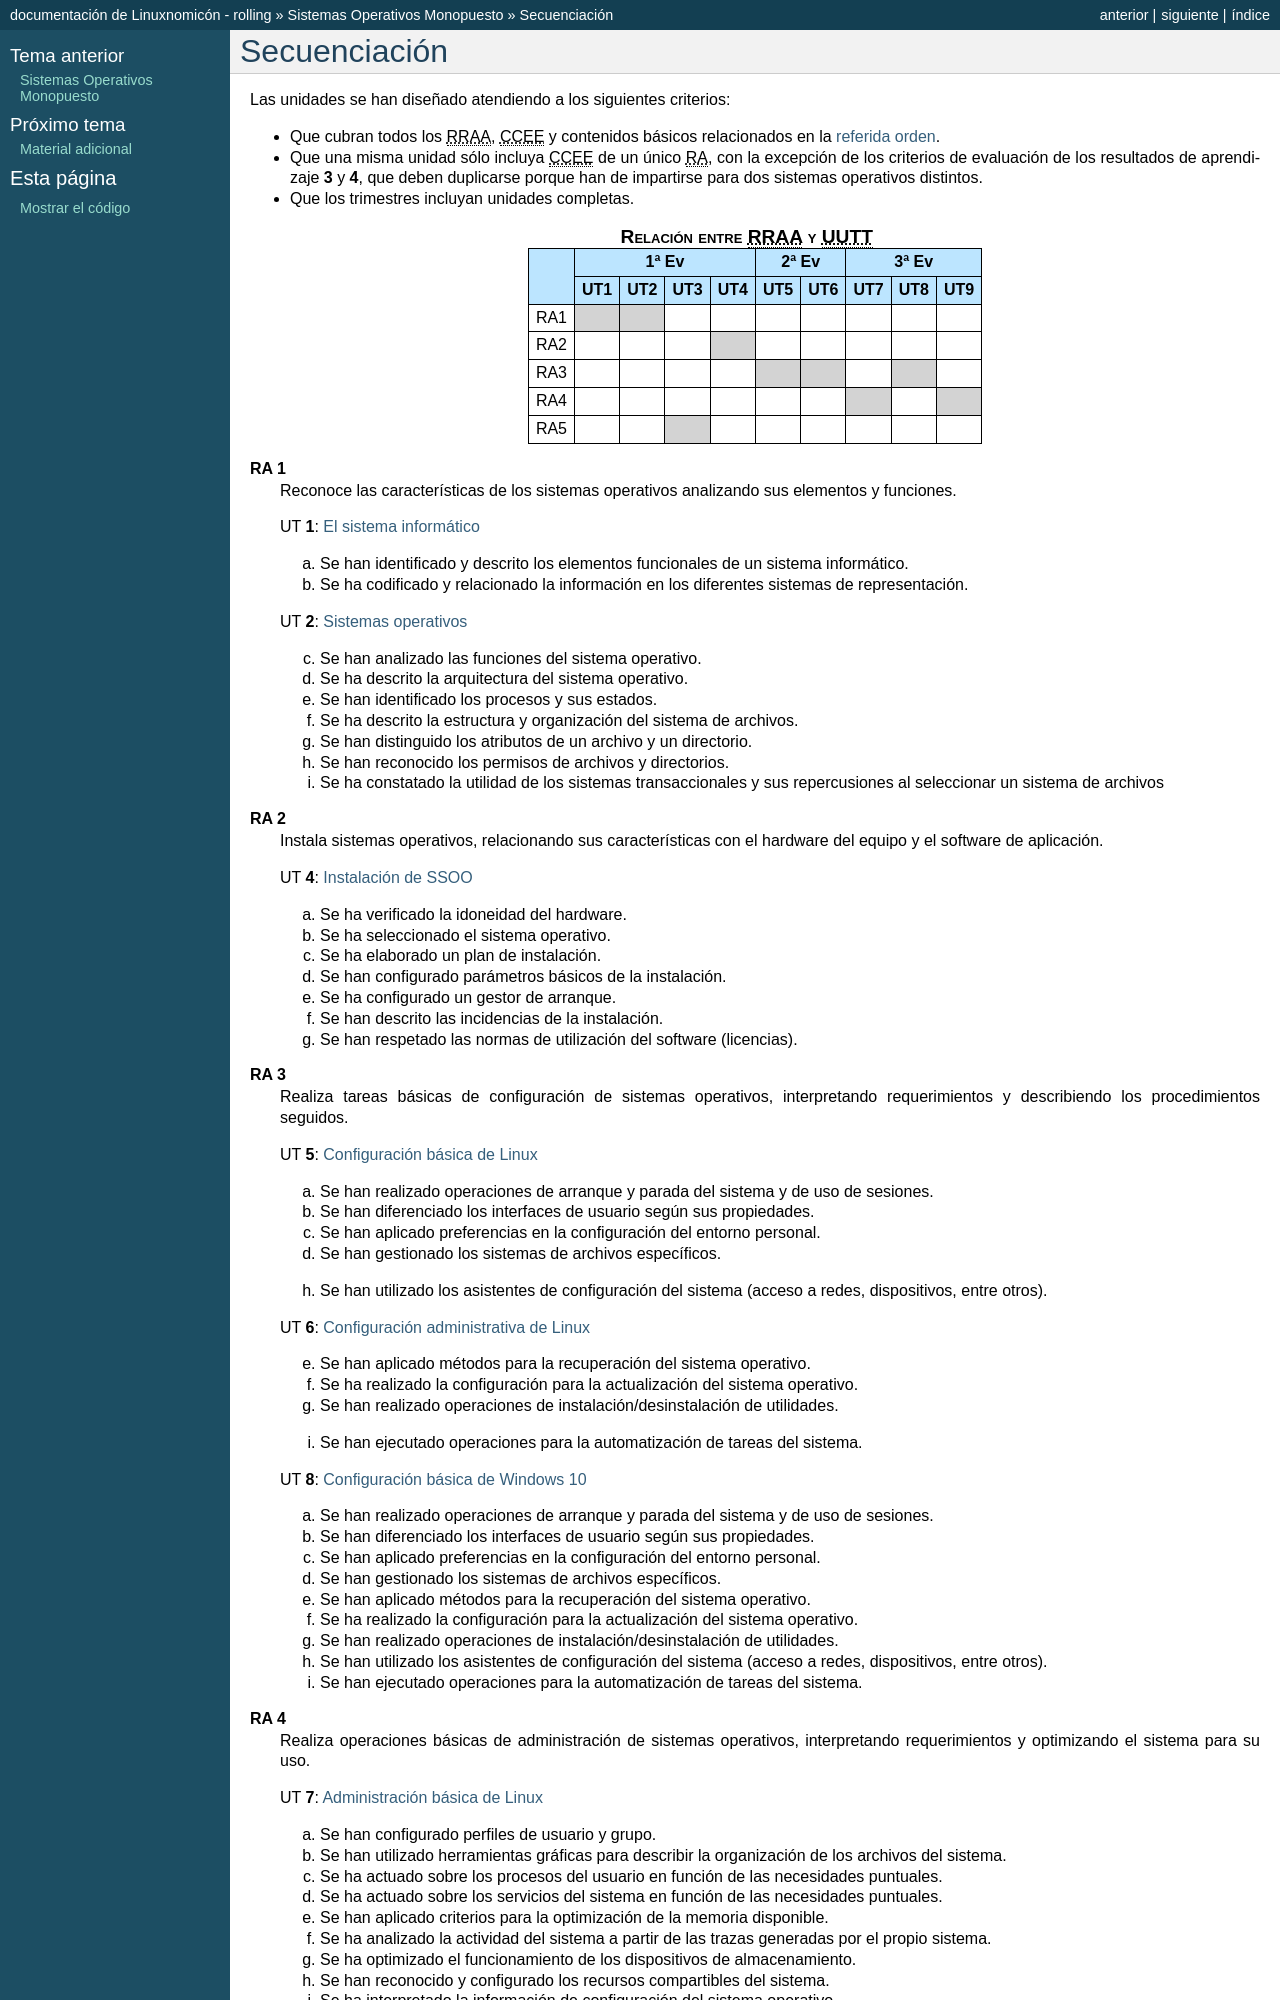

repository: sio2sio2/doc-linux · page: guias/0222.som/orientaciones/01.sec.html · generator: sphinx

Secuenciación
=============
Las unidades se han diseñado atendiendo a los siguientes criterios:

* Que cubran todos los |RRAA|, |CCEE| y contenidos básicos relacionados
  en la `referida orden <https://www.juntadeandalucia.es/boja/2009/165/1>`_.
* Que una misma unidad sólo incluya |CCEE| de un único |RA|, con la excepción
  de los criterios de evaluación de los resultados de aprendizaje **3** y
  **4**, que deben duplicarse porque han de impartirse para dos sistemas
  operativos distintos.
* Que los trimestres incluyan unidades completas.

.. table:: Relación entre |RRAA| y |UUTT|
   :class: rraa-uutt

   +----------+-----------------------+-----------+-----------------+
   |          |  1ª Ev                | 2ª Ev     |   3ª Ev         |
   |          +-----+-----+-----+-----+-----+-----+-----+-----+-----+
   |          | UT1 | UT2 | UT3 | UT4 | UT5 | UT6 | UT7 | UT8 | UT9 |
   +==========+=====+=====+=====+=====+=====+=====+=====+=====+=====+
   | RA1      |   X |  X  |     |     |     |     |     |     |     |
   +----------+-----+-----+-----+-----+-----+-----+-----+-----+-----+
   | RA2      |     |     |     |  X  |     |     |     |     |     |
   +----------+-----+-----+-----+-----+-----+-----+-----+-----+-----+
   | RA3      |     |     |     |     |  X  |  X  |     |  X  |     |
   +----------+-----+-----+-----+-----+-----+-----+-----+-----+-----+
   | RA4      |     |     |     |     |     |     |  X  |     |  X  |
   +----------+-----+-----+-----+-----+-----+-----+-----+-----+-----+
   | RA5      |     |     |  X  |     |     |     |     |     |     |
   +----------+-----+-----+-----+-----+-----+-----+-----+-----+-----+

**RA 1**
   Reconoce las características de los sistemas operativos analizando sus
   elementos y funciones.

   UT **1**: :ref:`som-si`

   a. Se han identificado y descrito los elementos funcionales de un sistema
      informático.
   #. Se ha codificado y relacionado la información en los diferentes sistemas
      de representación.

   UT **2**: :ref:`som-ssoo`

   c. Se han analizado las funciones del sistema operativo.
   #. Se ha descrito la arquitectura del sistema operativo.
   #. Se han identificado los procesos y sus estados.
   #. Se ha descrito la estructura y organización del sistema de archivos.
   #. Se han distinguido los atributos de un archivo y un directorio.
   #. Se han reconocido los permisos de archivos y directorios.
   #. Se ha constatado la utilidad de los sistemas transaccionales y sus
      repercusiones al seleccionar un sistema de archivos

**RA 2**
   Instala sistemas operativos, relacionando sus características con el hardware
   del equipo y el software de aplicación.

   UT **4**: :ref:`som-inst`

   a. Se ha verificado la idoneidad del hardware.
   #. Se ha seleccionado el sistema operativo.
   #. Se ha elaborado un plan de instalación.
   #. Se han configurado parámetros básicos de la instalación.
   #. Se ha configurado un gestor de arranque.
   #. Se han descrito las incidencias de la instalación.
   #. Se han respetado las normas de utilización del software (licencias).

**RA 3**
   Realiza tareas básicas de configuración de sistemas operativos, interpretando
   requerimientos y describiendo los procedimientos seguidos.

   UT **5**: :ref:`som-conflinux`

   a. Se han realizado operaciones de arranque y parada del sistema y de uso de
      sesiones.
   #. Se han diferenciado los interfaces de usuario según sus propiedades.
   #. Se han aplicado preferencias en la configuración del entorno personal.
   #. Se han gestionado los sistemas de archivos específicos.

   h. Se han utilizado los asistentes de configuración del sistema (acceso a
      redes, dispositivos, entre otros).

   UT **6**: :ref:`som-conflinux.2`

   e. Se han aplicado métodos para la recuperación del sistema operativo.
   #. Se ha realizado la configuración para la actualización del sistema
      operativo.
   #. Se han realizado operaciones de instalación/desinstalación de utilidades.

   i. Se han ejecutado operaciones para la automatización de tareas del sistema.

   UT **8**: :ref:`som-confwin`

   a. Se han realizado operaciones de arranque y parada del sistema y de uso de
      sesiones.
   #. Se han diferenciado los interfaces de usuario según sus propiedades.
   #. Se han aplicado preferencias en la configuración del entorno personal.
   #. Se han gestionado los sistemas de archivos específicos.
   #. Se han aplicado métodos para la recuperación del sistema operativo.
   #. Se ha realizado la configuración para la actualización del sistema
      operativo.
   #. Se han realizado operaciones de instalación/desinstalación de utilidades.
   #. Se han utilizado los asistentes de configuración del sistema (acceso a
      redes, dispositivos, entre otros).
   #. Se han ejecutado operaciones para la automatización de tareas del sistema.

**RA 4**
   Realiza operaciones básicas de administración de sistemas operativos,
   interpretando requerimientos y optimizando el sistema para su uso.

   UT **7**: :ref:`som-admlinux`
